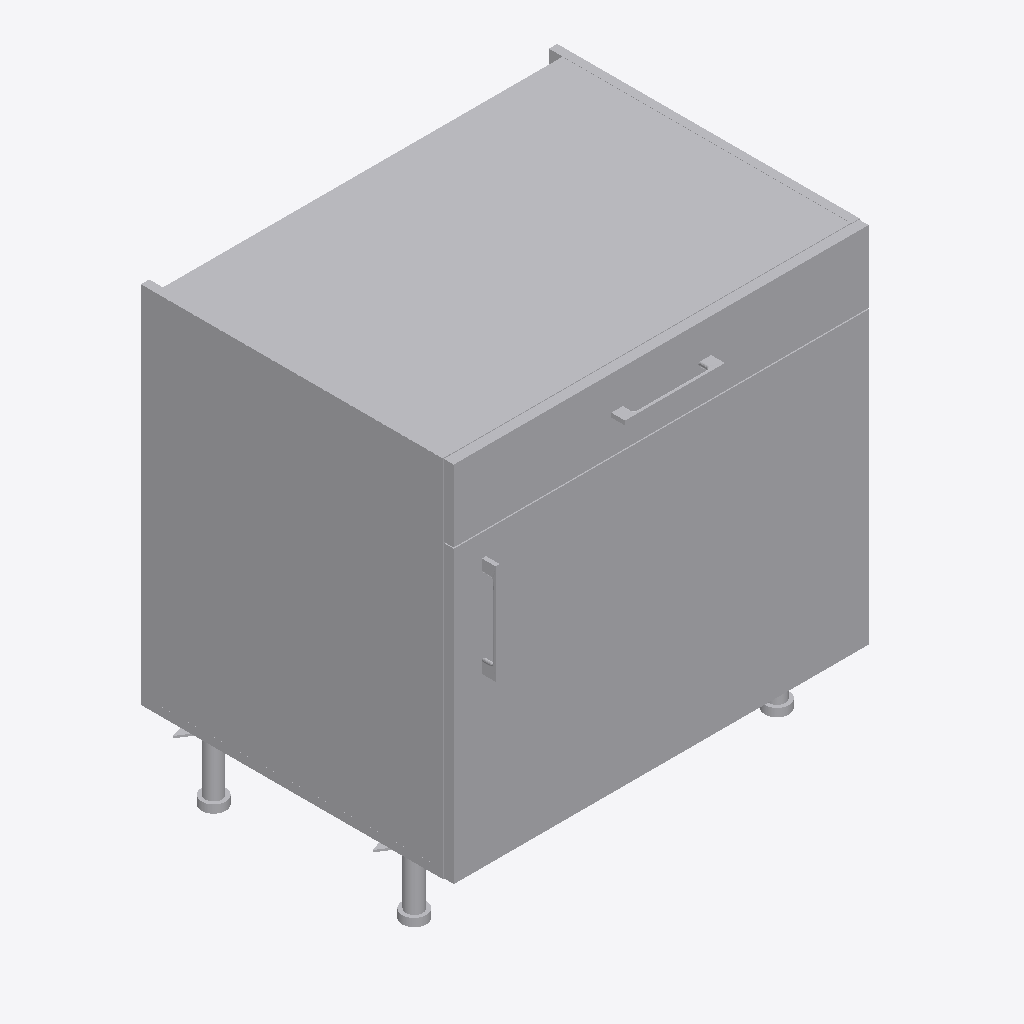
Isometric view of an IFC building model (IFC-SPF (STEP), schema IFC2X3, length unit metre), seen from the south-west, elements coloured by IFC class: 1 other element (light grey).
Extent 0.839 m × 0.627 m × 0.845 m (x, y, z). Storeys (1): unnamed at 0.00 m. Elements (1): 1 IfcFurnishingElement.

HEADER;
FILE_DESCRIPTION(('ViewDefinition [CoordinationView]'),'2;1');
FILE_NAME('Kitchen_Cabinets_FINSA_Pro-Base-Drawer-unit-800.ifc','2020-01-08T14:23:40',('Supplier'),('BIMobject'),'IFC Engine DLL 2017-09-06','BIMobject-Lena','Full Scope');
FILE_SCHEMA(('IFC2X3'));
ENDSEC;
DATA;
#1=IFCPROJECT('1zVgYh0zf7XOh5y_0Z$auS',#2,'BIMobject Library',$,$,$,$,(#19),#7);
#22=IFCSITE('3cvXi0XQvCLw$QJCzkTV$A',#2,$,$,$,#23,$,$,.ELEMENT.,$,$,$,$,$);
#25=IFCBUILDING('1Hgc6BK9P7AhN4QW58KS8F',#2,$,$,$,#26,$,$,.ELEMENT.,$,$,$);
#28=IFCBUILDINGSTOREY('04I56mXPn3NeRsJiVyJ2VH',#2,$,$,$,#29,$,$,.ELEMENT.,0.0);
#37=IFCFURNISHINGELEMENT('2WaSp44PPD$AazaxWqb1GA',#2,'Pro Base Drawer unit 800',$,$,#34,#36,$);
ENDSEC;
